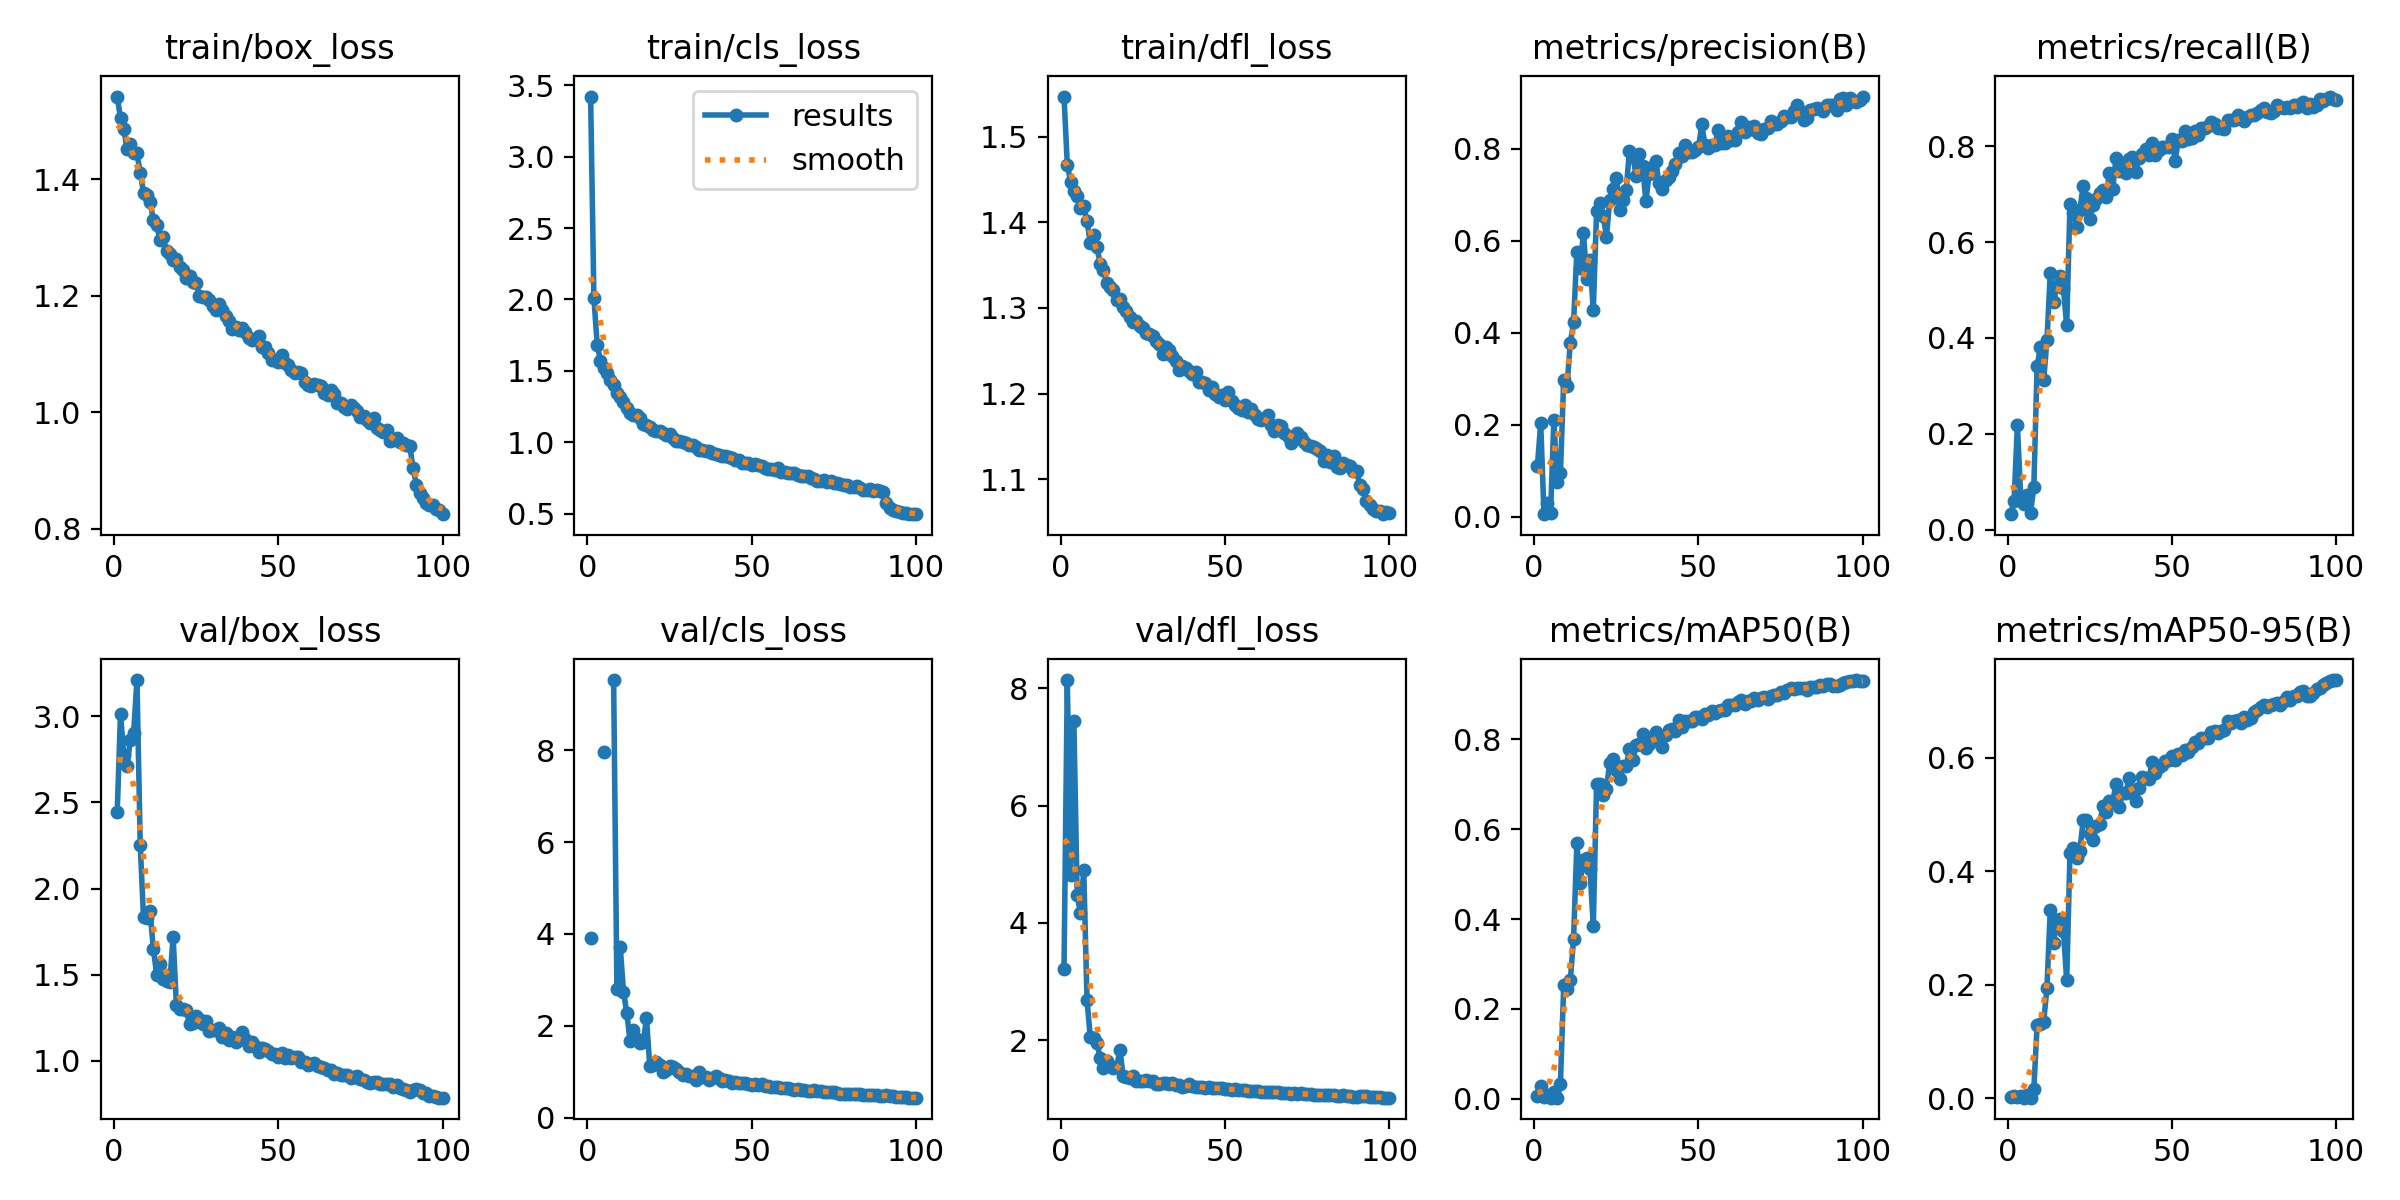

The file beside this chart, header and first rows:
epoch, time, train/box_loss, train/cls_loss, train/dfl_loss, metrics/precision(B), metrics/recall(B), metrics/mAP50(B), metrics/mAP50-95(B), val/box_loss, val/cls_loss, val/dfl_loss, lr/pg0, lr/pg1, lr/pg2
1, 16.16, 1.542, 3.421, 1.547, 0.1097, 0.03262, 0.00549, 0.00171, 2.444, 3.909, 3.222, 0.0856, 0.0016, 0.0016
2, 26.95, 1.505, 2.012, 1.467, 0.2039, 0.06079, 0.0282, 0.0032, 3.014, inf, 8.137, 0.07027, 0.003267, 0.003267
3, 38.05, 1.487, 1.682, 1.447, 0.00513, 0.2183, 0.00386, 0.00118, 2.774, inf, 4.815, 0.0549, 0.004901, 0.004901
4, 47.91, 1.451, 1.572, 1.437, 0.03051, 0.06992, 0.00848, 0.00286, 2.714, inf, 7.435, 0.0395, 0.006501, 0.006501
5, 57.84, 1.461, 1.521, 1.43, 0.00784, 0.05421, 0.00246, 0.00075, 2.862, 7.957, 4.471, 0.02407, 0.008067, 0.008067
6, 67.99, 1.445, 1.488, 1.417, 0.2102, 0.07163, 0.01391, 0.00491, 2.906, inf, 4.173, 0.009505, 0.009505, 0.009505
7, 78.57, 1.445, 1.438, 1.419, 0.07598, 0.03608, 0.00227, 0.00064, 3.211, inf, 4.902, 0.009406, 0.009406, 0.009406
8, 90.09, 1.411, 1.403, 1.401, 0.09478, 0.08892, 0.03311, 0.0153, 2.253, 9.529, 2.684, 0.009307, 0.009307, 0.009307
9, 99.98, 1.377, 1.342, 1.376, 0.298, 0.3412, 0.2523, 0.128, 1.834, 2.803, 2.053, 0.009208, 0.009208, 0.009208
10, 110, 1.373, 1.314, 1.385, 0.2833, 0.3814, 0.2442, 0.1305, 1.831, 3.727, 2.035, 0.009109, 0.009109, 0.009109
11, 119.9, 1.361, 1.283, 1.371, 0.3775, 0.3128, 0.2632, 0.1343, 1.867, 2.746, 1.954, 0.00901, 0.00901, 0.00901
12, 130, 1.33, 1.241, 1.352, 0.4225, 0.3957, 0.3558, 0.1949, 1.648, 2.279, 1.707, 0.008911, 0.008911, 0.008911
13, 139.6, 1.321, 1.207, 1.344, 0.5761, 0.5356, 0.5684, 0.3324, 1.5, 1.678, 1.536, 0.008812, 0.008812, 0.008812
14, 149.4, 1.297, 1.188, 1.329, 0.54, 0.4759, 0.4808, 0.2736, 1.559, 1.907, 1.648, 0.008713, 0.008713, 0.008713
15, 159.4, 1.3, 1.19, 1.325, 0.6176, 0.5076, 0.5322, 0.3143, 1.477, 1.721, 1.571, 0.008614, 0.008614, 0.008614
16, 169, 1.277, 1.171, 1.321, 0.5177, 0.5295, 0.5348, 0.3164, 1.462, 1.624, 1.523, 0.008515, 0.008515, 0.008515
17, 178.8, 1.271, 1.126, 1.309, 0.5577, 0.5034, 0.5104, 0.2948, 1.454, 1.643, 1.543, 0.008416, 0.008416, 0.008416
18, 188.7, 1.262, 1.123, 1.31, 0.4491, 0.4261, 0.3845, 0.2075, 1.721, 2.161, 1.833, 0.008317, 0.008317, 0.008317
19, 198.4, 1.264, 1.11, 1.301, 0.6641, 0.6783, 0.7011, 0.4319, 1.326, 1.122, 1.395, 0.008218, 0.008218, 0.008218
20, 208, 1.249, 1.089, 1.297, 0.6812, 0.6601, 0.6998, 0.4406, 1.298, 1.152, 1.376, 0.008119, 0.008119, 0.008119
21, 217.8, 1.244, 1.076, 1.289, 0.6539, 0.6321, 0.6762, 0.4235, 1.299, 1.215, 1.363, 0.00802, 0.00802, 0.00802
22, 227.3, 1.23, 1.082, 1.284, 0.6088, 0.6666, 0.6902, 0.4361, 1.292, 1.146, 1.39, 0.007921, 0.007921, 0.007921
23, 237, 1.234, 1.064, 1.285, 0.6877, 0.7174, 0.7477, 0.4895, 1.214, 1, 1.308, 0.007822, 0.007822, 0.007822
24, 246.5, 1.223, 1.053, 1.278, 0.7115, 0.6928, 0.757, 0.4908, 1.216, 1.033, 1.301, 0.007723, 0.007723, 0.007723
25, 256.1, 1.223, 1.058, 1.276, 0.7371, 0.6478, 0.7317, 0.4651, 1.259, 1.128, 1.311, 0.007624, 0.007624, 0.007624
26, 265.7, 1.2, 1.026, 1.271, 0.6664, 0.6774, 0.7127, 0.4558, 1.24, 1.097, 1.323, 0.007525, 0.007525, 0.007525
27, 275.4, 1.198, 1.01, 1.269, 0.6892, 0.6905, 0.741, 0.48, 1.215, 1.061, 1.302, 0.007426, 0.007426, 0.007426
28, 285.1, 1.198, 1.007, 1.267, 0.7102, 0.7025, 0.7398, 0.4824, 1.233, 1.004, 1.303, 0.007327, 0.007327, 0.007327
29, 294.7, 1.193, 1.002, 1.262, 0.7959, 0.7083, 0.7783, 0.5151, 1.174, 0.9257, 1.26, 0.007228, 0.007228, 0.007228
30, 304.4, 1.182, 0.9948, 1.258, 0.7864, 0.6938, 0.7531, 0.5037, 1.178, 0.9477, 1.266, 0.007129, 0.007129, 0.007129
31, 313.9, 1.175, 0.9813, 1.246, 0.7414, 0.7445, 0.7865, 0.5235, 1.177, 0.9048, 1.269, 0.00703, 0.00703, 0.00703
32, 323.4, 1.186, 0.9835, 1.254, 0.7894, 0.7103, 0.7889, 0.5217, 1.191, 0.9108, 1.275, 0.006931, 0.006931, 0.006931
33, 333, 1.176, 0.9701, 1.251, 0.7624, 0.7757, 0.8128, 0.5544, 1.135, 0.8287, 1.253, 0.006832, 0.006832, 0.006832
34, 342.6, 1.166, 0.9491, 1.244, 0.6856, 0.7475, 0.7805, 0.5137, 1.163, 0.9912, 1.275, 0.006733, 0.006733, 0.006733
35, 352.1, 1.156, 0.9467, 1.238, 0.7459, 0.7541, 0.789, 0.5382, 1.121, 0.8914, 1.242, 0.006634, 0.006634, 0.006634
36, 361.7, 1.144, 0.9367, 1.227, 0.7604, 0.7448, 0.798, 0.5381, 1.137, 0.8849, 1.246, 0.006535, 0.006535, 0.006535
37, 371.3, 1.147, 0.9371, 1.232, 0.7736, 0.7735, 0.8153, 0.5639, 1.107, 0.8185, 1.21, 0.006436, 0.006436, 0.006436
38, 380.9, 1.141, 0.9274, 1.23, 0.7247, 0.7766, 0.8036, 0.5428, 1.119, 0.8738, 1.223, 0.006337, 0.006337, 0.006337
39, 390.4, 1.144, 0.9192, 1.227, 0.7113, 0.747, 0.7831, 0.5232, 1.164, 0.909, 1.258, 0.006238, 0.006238, 0.006238
40, 400.1, 1.137, 0.9085, 1.223, 0.7323, 0.7755, 0.8099, 0.5462, 1.126, 0.8643, 1.228, 0.006139, 0.006139, 0.006139
41, 409.6, 1.128, 0.9048, 1.225, 0.739, 0.7837, 0.82, 0.5653, 1.086, 0.8066, 1.203, 0.00604, 0.00604, 0.00604
42, 419.1, 1.124, 0.9047, 1.213, 0.7508, 0.793, 0.8234, 0.5641, 1.11, 0.8211, 1.21, 0.005941, 0.005941, 0.005941
43, 428.8, 1.125, 0.8987, 1.214, 0.7672, 0.7818, 0.819, 0.5623, 1.082, 0.8021, 1.211, 0.005842, 0.005842, 0.005842
44, 438.3, 1.13, 0.8895, 1.212, 0.7917, 0.8064, 0.8425, 0.5934, 1.052, 0.7586, 1.186, 0.005743, 0.005743, 0.005743
45, 448, 1.113, 0.8748, 1.205, 0.7849, 0.7825, 0.8271, 0.5738, 1.074, 0.7851, 1.2, 0.005644, 0.005644, 0.005644
46, 457.5, 1.113, 0.8791, 1.207, 0.8076, 0.7912, 0.8401, 0.5837, 1.069, 0.7544, 1.197, 0.005545, 0.005545, 0.005545
47, 467.2, 1.102, 0.8547, 1.2, 0.7925, 0.7982, 0.8399, 0.5872, 1.055, 0.7578, 1.185, 0.005446, 0.005446, 0.005446
48, 476.7, 1.089, 0.8575, 1.196, 0.792, 0.7989, 0.8414, 0.5949, 1.041, 0.7517, 1.183, 0.005347, 0.005347, 0.005347
49, 486.4, 1.089, 0.8541, 1.198, 0.7974, 0.7971, 0.8489, 0.597, 1.041, 0.7386, 1.183, 0.005248, 0.005248, 0.005248
50, 495.9, 1.086, 0.8441, 1.192, 0.8026, 0.8156, 0.8492, 0.6032, 1.022, 0.7046, 1.168, 0.005149, 0.005149, 0.005149
51, 505.6, 1.098, 0.8497, 1.202, 0.8528, 0.7699, 0.8442, 0.5955, 1.045, 0.7402, 1.173, 0.00505, 0.00505, 0.00505
52, 515.1, 1.085, 0.8401, 1.191, 0.8074, 0.8135, 0.8568, 0.6067, 1.018, 0.719, 1.161, 0.004951, 0.004951, 0.004951
53, 524.8, 1.08, 0.8334, 1.187, 0.8014, 0.8097, 0.8533, 0.6042, 1.034, 0.7234, 1.166, 0.004852, 0.004852, 0.004852
54, 534.4, 1.072, 0.817, 1.183, 0.807, 0.8308, 0.8638, 0.6136, 1.013, 0.6887, 1.163, 0.004753, 0.004753, 0.004753
55, 543.9, 1.068, 0.8131, 1.181, 0.8073, 0.8154, 0.8577, 0.61, 1.022, 0.6934, 1.163, 0.004654, 0.004654, 0.004654
56, 553.4, 1.069, 0.8141, 1.187, 0.8401, 0.8163, 0.8627, 0.6194, 1.018, 0.6724, 1.158, 0.004555, 0.004555, 0.004555
57, 562.9, 1.068, 0.8092, 1.179, 0.8133, 0.8324, 0.8659, 0.6273, 0.9924, 0.6638, 1.144, 0.004456, 0.004456, 0.004456
58, 572.4, 1.052, 0.8181, 1.182, 0.8119, 0.8237, 0.8646, 0.6259, 0.9921, 0.6776, 1.138, 0.004357, 0.004357, 0.004357
59, 581.9, 1.047, 0.7903, 1.175, 0.828, 0.8369, 0.8758, 0.6348, 0.9744, 0.6445, 1.132, 0.004258, 0.004258, 0.004258
60, 591.6, 1.045, 0.7889, 1.17, 0.8196, 0.8368, 0.8771, 0.6354, 0.9805, 0.6507, 1.134, 0.004159, 0.004159, 0.004159
... 40 more rows
